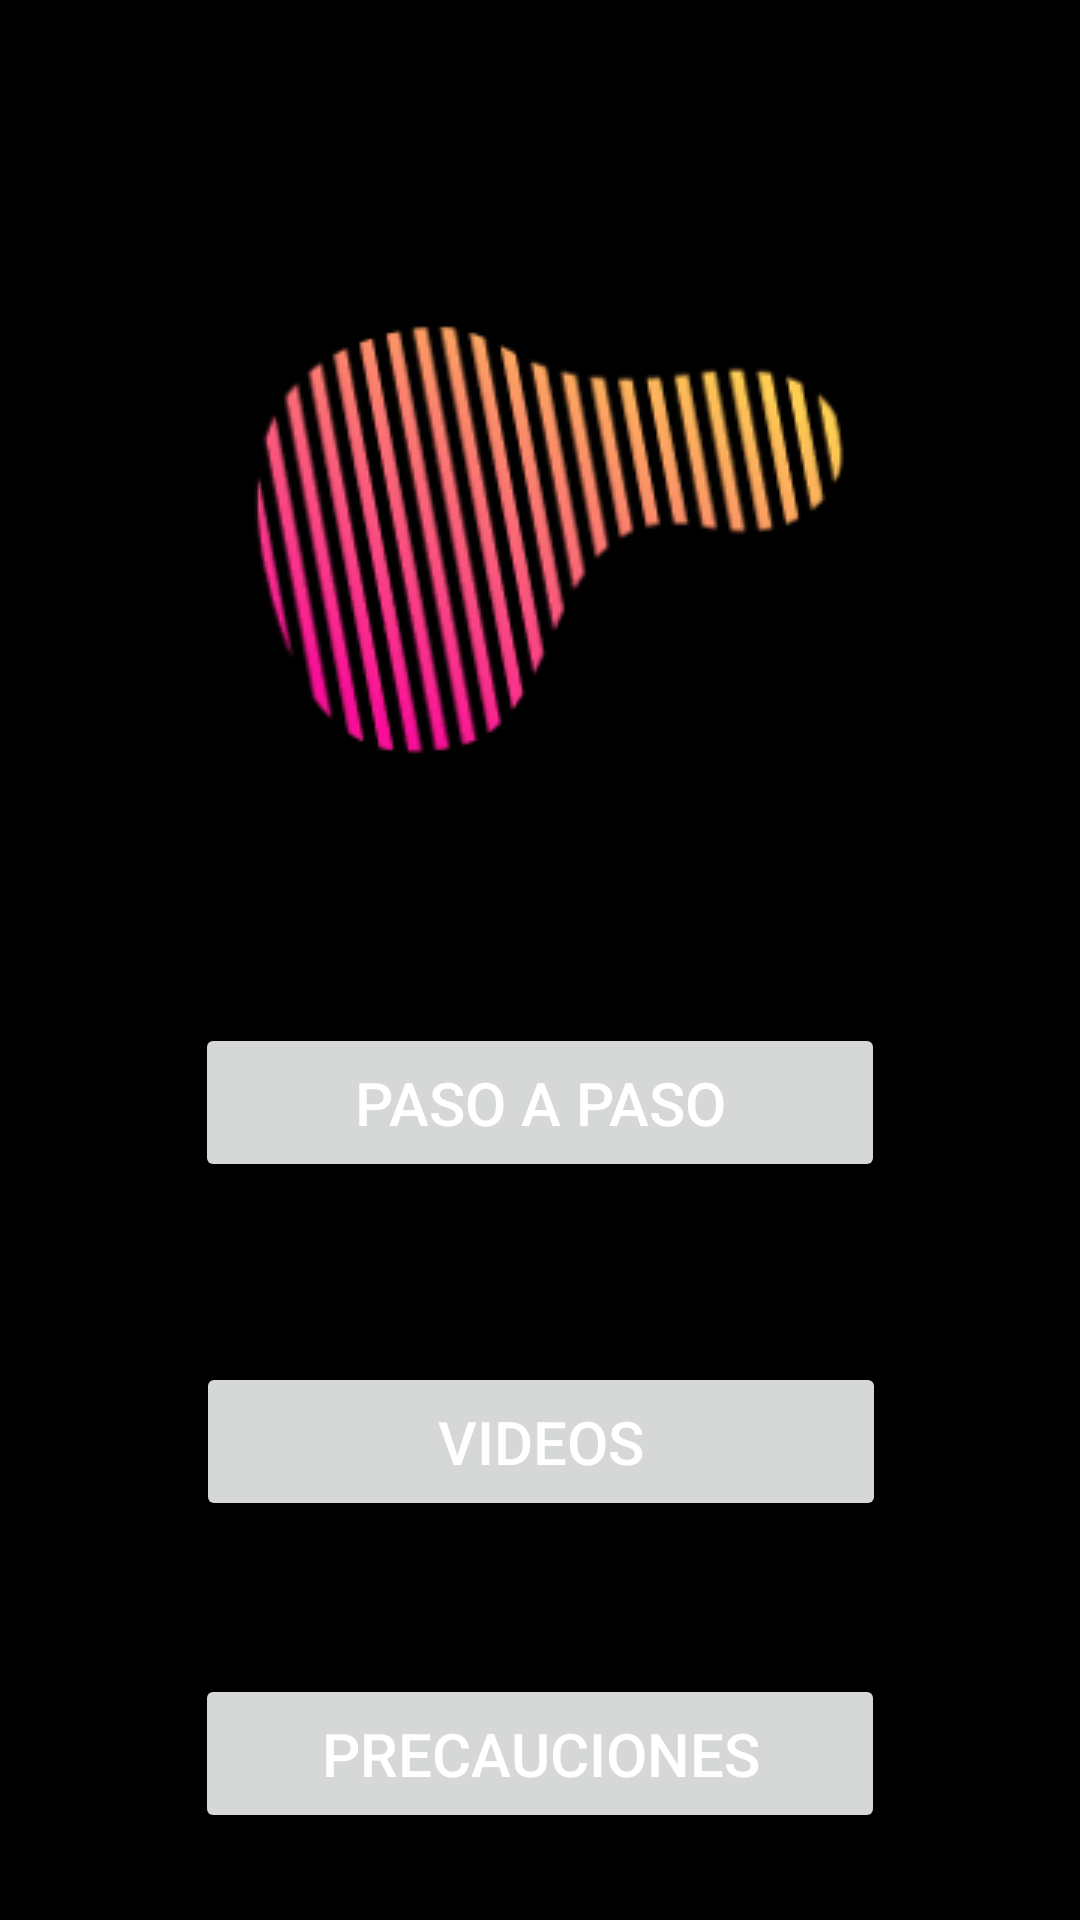

This screen was rendered from an Android layout file. Write that file and the resources it references.
<!-- AndroidManifest.xml: application theme Theme.LISAAPK -->
<!-- res/layout/activity_arma_tu_pc.xml -->
<?xml version="1.0" encoding="utf-8"?>
<androidx.constraintlayout.widget.ConstraintLayout xmlns:android="http://schemas.android.com/apk/res/android"
    xmlns:app="http://schemas.android.com/apk/res-auto"
    xmlns:tools="http://schemas.android.com/tools"
    android:layout_width="match_parent"
    android:layout_height="match_parent"
    android:background="@color/black"
    android:backgroundTint="@color/black"
    tools:context=".arma_tu_pc">

    <ImageView
        android:id="@+id/imageView4"
        android:layout_width="wrap_content"
        android:layout_height="wrap_content"
        android:layout_marginTop="103dp"
        app:layout_constraintEnd_toEndOf="parent"
        app:layout_constraintStart_toStartOf="parent"
        app:layout_constraintTop_toTopOf="parent"
        app:srcCompat="@drawable/logo" />

    <Button
        android:id="@+id/btb_PasoAPaso"
        android:layout_width="230dp"
        android:layout_height="53dp"
        android:layout_marginTop="82dp"
        android:text="PASO A PASO"
        android:textColor="@color/white"
        android:textSize="20sp"
        app:layout_constraintEnd_toEndOf="parent"
        app:layout_constraintStart_toStartOf="parent"
        app:layout_constraintTop_toBottomOf="@+id/imageView4" />

    <Button
        android:id="@+id/btnVideos"
        android:layout_width="230dp"
        android:layout_height="53dp"
        android:layout_marginTop="60dp"
        android:text="VIDEOS"
        android:textColor="@color/white"
        android:textSize="20sp"
        app:layout_constraintEnd_toEndOf="parent"
        app:layout_constraintHorizontal_bias="0.502"
        app:layout_constraintStart_toStartOf="parent"
        app:layout_constraintTop_toBottomOf="@+id/btb_PasoAPaso" />

    <Button
        android:id="@+id/btnPrecauciones"
        android:layout_width="230dp"
        android:layout_height="53dp"
        android:layout_marginTop="51dp"
        android:text="PRECAUCIONES"
        android:textColor="@color/white"
        android:textSize="20sp"
        app:layout_constraintEnd_toEndOf="parent"
        app:layout_constraintStart_toStartOf="parent"
        app:layout_constraintTop_toBottomOf="@+id/btnVideos" />
</androidx.constraintlayout.widget.ConstraintLayout>
<!-- resources referenced by this layout -->
<resources>
  <!-- drawable logo: png bitmap (drawable, 35864 bytes) -->
  <style name="Theme.LISAAPK" parent="Theme.MaterialComponents.DayNight.DarkActionBar">
          
          <item name="colorPrimary">@color/purple_500</item>
          <item name="colorPrimaryVariant">@color/purple_700</item>
          <item name="colorOnPrimary">@color/white</item>
          
          <item name="colorSecondary">@color/teal_200</item>
          <item name="colorSecondaryVariant">@color/teal_700</item>
          <item name="colorOnSecondary">@color/black</item>
          
          <item name="android:statusBarColor" tools:targetApi="l">?attr/colorPrimaryVariant</item>
          
      </style>
  <!-- not gathered from this repository: default colours our renderer supplied (Android Studio template values) -->
  <color name="purple_500">#FF6200EE</color>
  <color name="purple_700">#FF3700B3</color>
  <color name="teal_200">#FF03DAC5</color>
  <color name="teal_700">#FF018786</color>
  <color name="black">#FF000000</color>
  <color name="white">#FFFFFFFF</color>
</resources>
